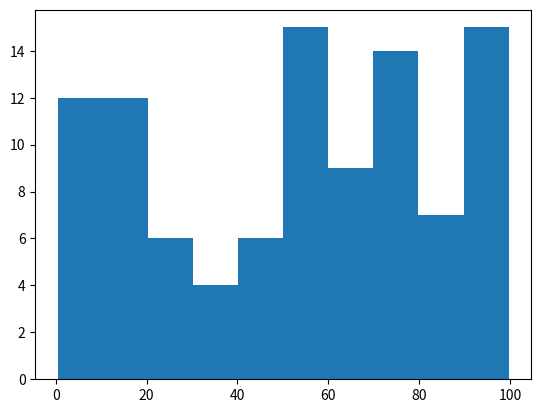

The matplotlib source for this figure:


__autor__ = "Влад Гурбатов"


import matplotlib.pyplot as plt
import numpy as np 


a = np.random.uniform( low = 0, high = 100, size = (100) )
plt.hist(a)
plt.show()

